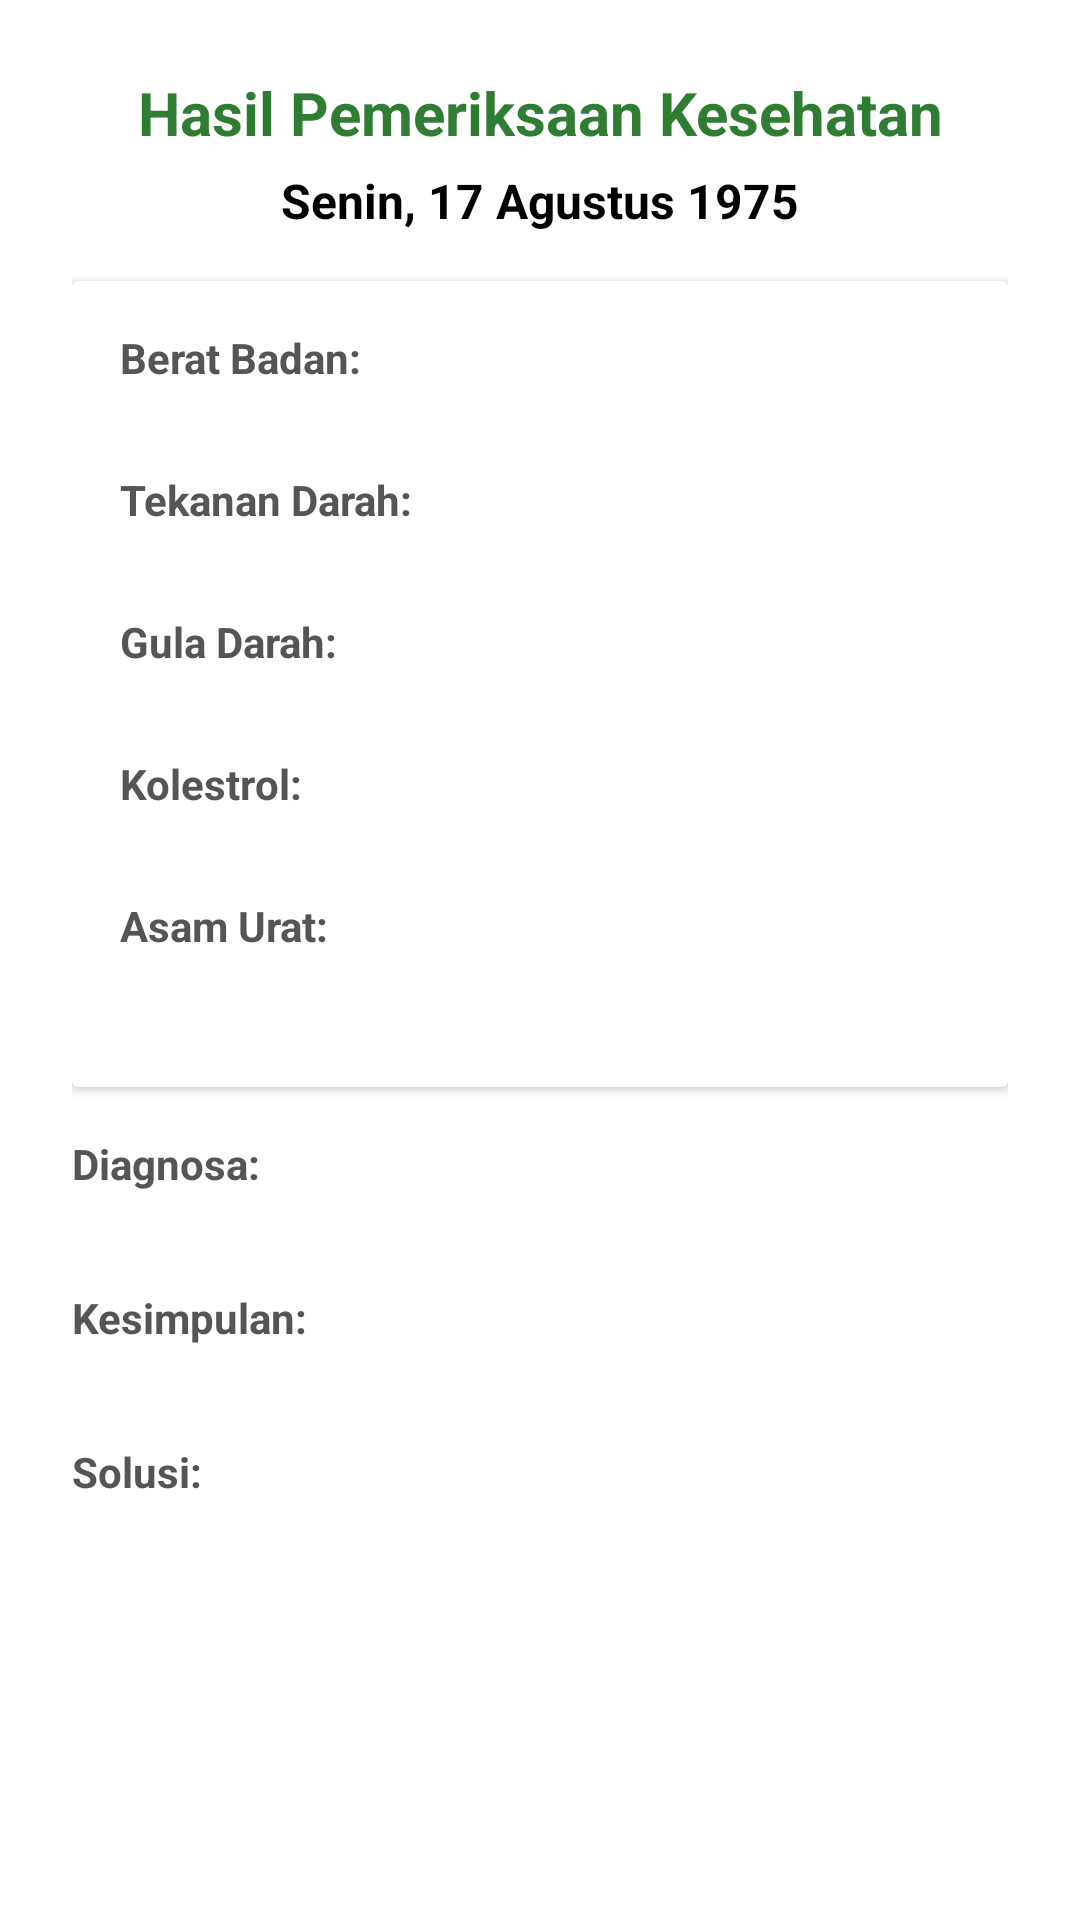

Produce the Android XML layout that renders to this screen, including the resource entries it uses.
<!-- AndroidManifest.xml: application theme Theme.PosyanduLansia -->
<!-- res/layout/dialog_hasil_cek.xml -->
<?xml version="1.0" encoding="utf-8"?>
<ScrollView xmlns:android="http://schemas.android.com/apk/res/android"
    android:id="@+id/dialog_root"
    android:layout_width="match_parent"
    android:layout_height="wrap_content"
    android:padding="24dp"
    android:background="@android:color/white">

    <LinearLayout
        android:layout_width="match_parent"
        android:layout_height="wrap_content"
        android:orientation="vertical">

        
        <TextView
            android:id="@+id/titleDialog"
            android:layout_width="match_parent"
            android:layout_height="wrap_content"
            android:text="Hasil Pemeriksaan Kesehatan"
            android:textSize="20sp"
            android:textStyle="bold"
            android:textColor="#2E7D32"
            android:gravity="center"/>

        <TextView
            android:id="@+id/titleTanggal"
            android:layout_width="match_parent"
            android:layout_height="wrap_content"
            android:gravity="center"
            android:paddingTop="5dp"
            android:paddingBottom="16dp"
            android:text="Senin, 17 Agustus 1975"
            android:textColor="@color/black"
            android:textSize="16sp"
            android:textStyle="bold" />

        
        <androidx.cardview.widget.CardView
            android:layout_width="match_parent"
            android:layout_height="wrap_content"
            android:layout_marginBottom="12dp"
            android:elevation="4dp"
            android:radius="12dp">

            <LinearLayout
                android:layout_width="match_parent"
                android:layout_height="wrap_content"
                android:orientation="vertical"
                android:padding="16dp">

                <TextView
                    android:text="Berat Badan:"
                    android:textSize="14sp"
                    android:textStyle="bold"
                    android:textColor="#555555"
                    android:layout_width="wrap_content"
                    android:layout_height="wrap_content"/>

                <TextView
                    android:id="@+id/txtHasilBB"
                    android:textSize="15sp"
                    android:textColor="#000000"
                    android:paddingBottom="8dp"
                    android:layout_width="wrap_content"
                    android:layout_height="wrap_content"/>

                <TextView
                    android:text="Tekanan Darah:"
                    android:textSize="14sp"
                    android:textStyle="bold"
                    android:textColor="#555555"
                    android:layout_width="wrap_content"
                    android:layout_height="wrap_content"/>

                <TextView
                    android:id="@+id/txtHasilTD"
                    android:textSize="15sp"
                    android:textColor="#000000"
                    android:paddingBottom="8dp"
                    android:layout_width="wrap_content"
                    android:layout_height="wrap_content"/>

                <TextView
                    android:text="Gula Darah:"
                    android:textSize="14sp"
                    android:textStyle="bold"
                    android:textColor="#555555"
                    android:layout_width="wrap_content"
                    android:layout_height="wrap_content"/>

                <TextView
                    android:id="@+id/txtHasilGulaDarah"
                    android:textSize="15sp"
                    android:textColor="#000000"
                    android:paddingBottom="8dp"
                    android:layout_width="wrap_content"
                    android:layout_height="wrap_content"/>

                <TextView
                    android:text="Kolestrol:"
                    android:textSize="14sp"
                    android:textStyle="bold"
                    android:textColor="#555555"
                    android:layout_width="wrap_content"
                    android:layout_height="wrap_content"/>

                <TextView
                    android:id="@+id/txtHasilKolestrol"
                    android:textSize="15sp"
                    android:textColor="#000000"
                    android:paddingBottom="8dp"
                    android:layout_width="wrap_content"
                    android:layout_height="wrap_content"/>

                <TextView
                    android:text="Asam Urat:"
                    android:textSize="14sp"
                    android:textStyle="bold"
                    android:textColor="#555555"
                    android:layout_width="wrap_content"
                    android:layout_height="wrap_content"/>

                <TextView
                    android:id="@+id/txtHasilAsamUrat"
                    android:textSize="15sp"
                    android:textColor="#000000"
                    android:paddingBottom="8dp"
                    android:layout_width="wrap_content"
                    android:layout_height="wrap_content"/>

            </LinearLayout>
        </androidx.cardview.widget.CardView>

        
        <TextView
            android:text="Diagnosa:"
            android:textSize="14sp"
            android:textStyle="bold"
            android:textColor="#555555"
            android:paddingTop="4dp"
            android:layout_width="wrap_content"
            android:layout_height="wrap_content"/>

        <TextView
            android:id="@+id/txtDiagnosaBB"
            android:textSize="15sp"
            android:textColor="#000000"
            android:paddingBottom="12dp"
            android:layout_width="wrap_content"
            android:layout_height="wrap_content"/>

        
        <TextView
            android:text="Kesimpulan:"
            android:textSize="14sp"
            android:textStyle="bold"
            android:textColor="#555555"
            android:layout_width="wrap_content"
            android:layout_height="wrap_content"/>

        <TextView
            android:id="@+id/txtKualitasKesehatan"
            android:textSize="15sp"
            android:textColor="#000000"
            android:paddingBottom="12dp"
            android:layout_width="wrap_content"
            android:layout_height="wrap_content"/>

        
        <TextView
            android:text="Solusi:"
            android:textSize="14sp"
            android:textStyle="bold"
            android:textColor="#555555"
            android:layout_width="wrap_content"
            android:layout_height="wrap_content"/>

        <TextView
            android:id="@+id/txtSolusiKesehatan"
            android:textSize="15sp"
            android:textColor="#000000"
            android:layout_width="wrap_content"
            android:layout_height="wrap_content"/>

    </LinearLayout>
</ScrollView>
<!-- resources referenced by this layout -->
<resources>
  <color name="black">#FF000000</color>
  <style name="Theme.PosyanduLansia" parent="Base.Theme.PosyanduLansia" />
  <style name="Base.Theme.PosyanduLansia" parent="Theme.Material3.DayNight.NoActionBar">
          
           <item name="colorPrimary">@color/orange</item>
      </style>
  <color name="orange">#E74C3C</color>
</resources>
